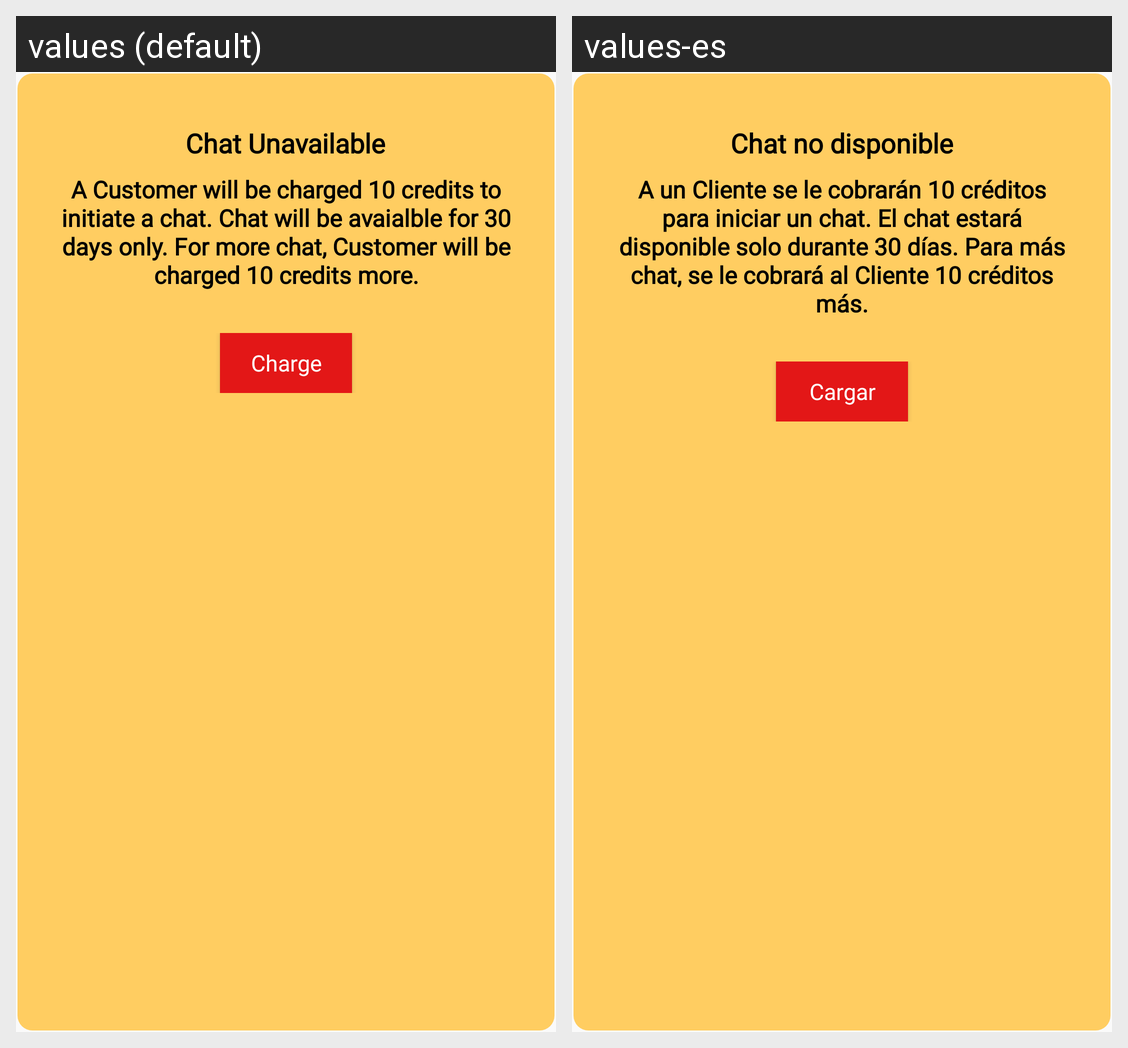

Strings drawn on this Android screen and how each of the app's shown locales translates them:
Android screen res/layout/chat_info_dialog.xml rendered under 2 locales, left to right: values (default), values-es. Device: Nexus 5 (rendered at 1080×1920; each locale shown at half size, 540×960, under a caption strip naming it); theme Theme.Lg_project.
Strings drawn on this screen, with the default value and each locale's value (text and hints the layout hard-codes, and strings that could not be matched under every locale, appear in the picture but are not listed):

chat_unavailable
  values: Chat Unavailable
  values-es: Chat no disponible

chat_info_title
  values: A Customer will be charged 10 credits to initiate a chat. Chat will be avaialble for 30 days only. For more chat, Customer will be charged 10 credits more.
  values-es: A un Cliente se le cobrarán 10 créditos para iniciar un chat. El chat estará disponible solo durante 30 días. Para más chat, se le cobrará al Cliente 10 créditos más.

charge
  values: Charge
  values-es: Cargar
